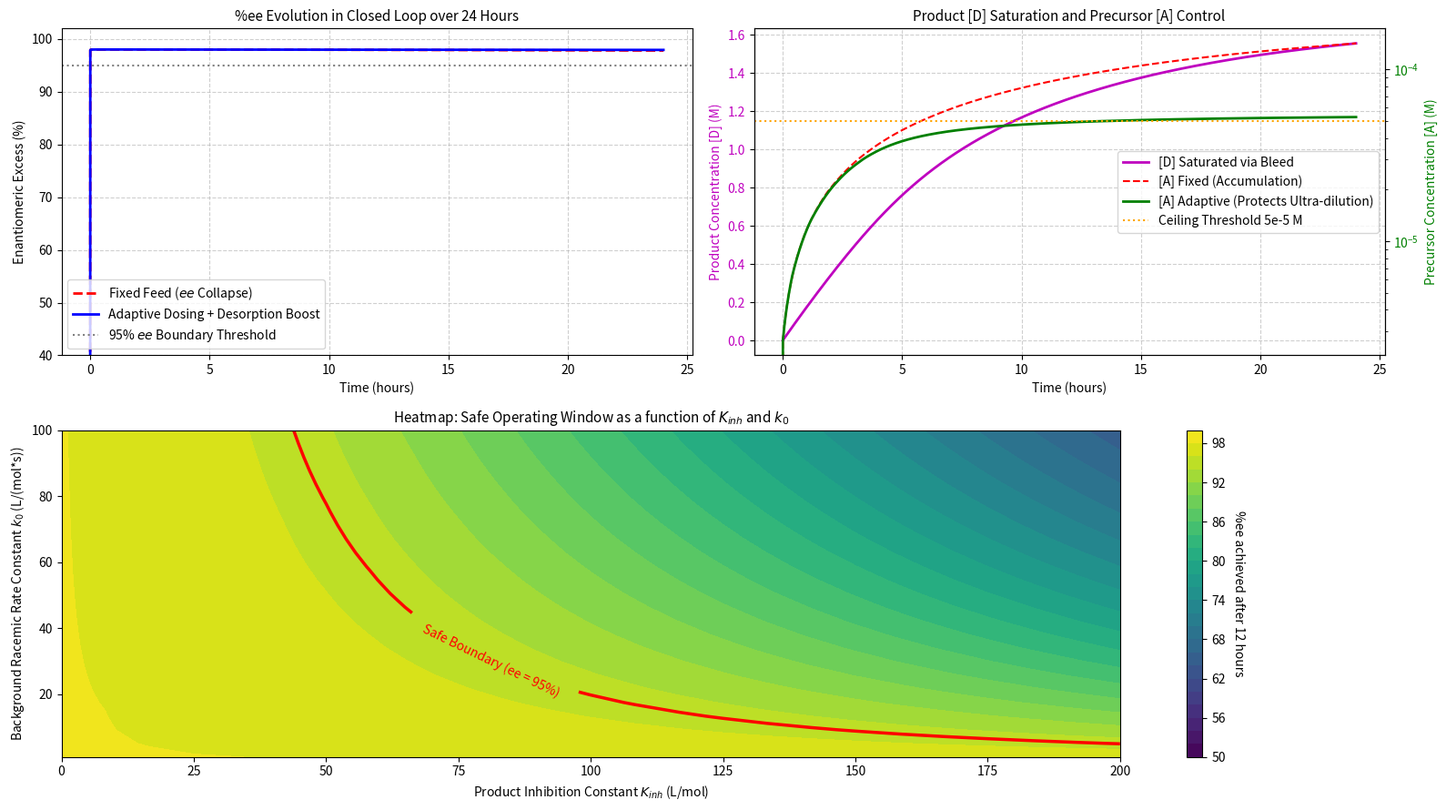

Generate this figure with matplotlib:
import numpy as np
import matplotlib.pyplot as plt
from scipy.integrate import solve_ivp

# ==============================================================================
# PARTS 1, 3 & 4: 24-HOUR SIMULATION WITH ADAPTIVE DOSING & DESORPTION BOOST
# ==============================================================================

# Base kinetic parameters
k0_base = 10.0         # Background racemic reaction (L/(mol*s))
k_cat = 15.0          # Maximum turnover frequency on chiral bed (1/s)
K_A = 1000.0          # Adsorption affinity of A (L/mol)
K_B = 1000.0          # Adsorption affinity of B (L/mol)
K_inh_base = 50.0     # Base binding affinity of product (L/mol)

P_D_bed = 0.5         # Template D density (mol/L)
P_L_bed = 0.005       # Impurity L (bed ee = 98%)

V_reactor = 1.0       # Reaction loop volume (L)
F_feed_max = 1e-4     # Maximum feed flow rate (0.1 mL/s)
A_feed = 0.5          # Syringe concentration (M)
B_feed = 0.5
R_prod = 0.98         # Product rejection coefficient (OSN membrane)
F_bleed = 1e-5        # Concentrated product bleed flow rate (L/s)

# Desorption Boost parameters: Flushing flow / shear stress & thermal gradient effects
# K_inh_eff = K_inh_base / (1 + gamma_shear * v_flow + beta_temp * delta_T)
boost_factor = 2.5    # 2.5x reduction in re-binding affinity via shear force and thermal pulse
K_inh_eff = K_inh_base / boost_factor

# Kinetic function with Adaptive Dosing controller
def osn_system_ode(t, y, adaptive=True):
    A, B, D, L = max(y[0], 0), max(y[1], 0), max(y[2], 0), max(y[3], 0)
    
    # 1. Adaptive Dosing controller: Throttles F_feed when [A] exceeds 5e-5 M threshold
    A_threshold = 5e-5
    if adaptive:
        # Sigmoid function smoothly modulates feed flow rate to protect ultra-dilute condition
        F_in = F_feed_max / (1.0 + np.exp((A - A_threshold) / (0.15 * A_threshold)))
    else:
        F_in = F_feed_max
        
    F_perm = max(F_in - F_bleed, 0)
    
    # 2. Competitive Langmuir adsorption with Desorption Boost
    denom = 1.0 + K_A * A + K_B * B + K_inh_eff * (D + L)
    theta_A = (K_A * A) / denom
    theta_B = (K_B * B) / denom
    
    # 3. Reaction rates
    r_rac = k0_base * A * B
    r_cat_D = k_cat * P_D_bed * theta_A * theta_B
    r_cat_L = k_cat * P_L_bed * theta_A * theta_B
    
    # 4. Material balances (OSN loop)
    loss_A = (F_perm * (1.0 - 0.05) * A + F_bleed * A) / V_reactor
    loss_B = (F_perm * (1.0 - 0.05) * B + F_bleed * B) / V_reactor
    loss_D = (F_perm * (1.0 - R_prod) * D + F_bleed * D) / V_reactor
    loss_L = (F_perm * (1.0 - R_prod) * L + F_bleed * L) / V_reactor
    
    dA = (F_in * A_feed) / V_reactor - loss_A - r_rac - r_cat_D - r_cat_L
    dB = (F_in * B_feed) / V_reactor - loss_B - r_rac - r_cat_D - r_cat_L
    dD = 0.5 * r_rac + r_cat_D - loss_D
    dL = 0.5 * r_rac + r_cat_L - loss_L
    
    return [dA, dB, dD, dL]

# Run 24-hour simulation
t_span_24h = (0, 86400) # 24 hours
t_eval_24h = np.linspace(0, 86400, 3000)
y0 = [0.0, 0.0, 1e-6, 1e-6]

# Scenario 1: Without adaptive control (Fixed Dosing)
sol_fixed = solve_ivp(lambda t, y: osn_system_ode(t, y, adaptive=False),
                      t_span_24h, y0, t_eval=t_eval_24h, method='Radau')

# Scenario 2: With adaptive control (Adaptive Dosing + Desorption Boost)
sol_adapt = solve_ivp(lambda t, y: osn_system_ode(t, y, adaptive=True),
                      t_span_24h, y0, t_eval=t_eval_24h, method='Radau')

def calc_ee_array(sol):
    diff = np.abs(sol.y[2] - sol.y[3])
    tot = sol.y[2] + sol.y[3]
    with np.errstate(divide='ignore', invalid='ignore'):
        return np.where(tot > 1e-7, (diff / tot) * 100.0, 0.0)

ee_fixed = calc_ee_array(sol_fixed)
ee_adapt = calc_ee_array(sol_adapt)

# ==============================================================================
# PART 2: HEATMAP SCAN TO FIND THE "SAFE OPERATING WINDOW"
# ==============================================================================
print("Scanning parameter space (K_inh x k0)...")
grid_res = 25
k0_range = np.linspace(1.0, 100.0, grid_res)
K_inh_range = np.linspace(0.0, 200.0, grid_res)
ee_grid = np.zeros((grid_res, grid_res))

# Evaluate %ee at 12-hour stopping point
t_eval_sweep = (0, 43200)

for i, k0_val in enumerate(k0_range):
    for j, Kinh_val in enumerate(K_inh_range):
        def sweep_ode(t, y):
            A, B, D, L = max(y[0], 0), max(y[1], 0), max(y[2], 0), max(y[3], 0)
            denom = 1.0 + K_A * A + K_B * B + Kinh_val * (D + L)
            theta_A = (K_A * A) / denom
            theta_B = (K_B * B) / denom
            
            r_rac = k0_val * A * B
            r_cat_D = k_cat * P_D_bed * theta_A * theta_B
            r_cat_L = k_cat * P_L_bed * theta_A * theta_B
            
            F_perm = F_feed_max - F_bleed
            loss_D = (F_perm * (1.0 - R_prod) * D + F_bleed * D) / V_reactor
            loss_L = (F_perm * (1.0 - R_prod) * L + F_bleed * L) / V_reactor
            
            dA = (F_feed_max * A_feed) / V_reactor - r_rac - r_cat_D - r_cat_L
            dB = (F_feed_max * B_feed) / V_reactor - r_rac - r_cat_D - r_cat_L
            dD = 0.5 * r_rac + r_cat_D - loss_D
            dL = 0.5 * r_rac + r_cat_L - loss_L
            return [dA, dB, dD, dL]
        
        res = solve_ivp(sweep_ode, t_eval_sweep, y0, method='Radau')
        D_final, L_final = res.y[2][-1], res.y[3][-1]
        tot = D_final + L_final
        ee_grid[i, j] = (abs(D_final - L_final) / tot * 100.0) if tot > 1e-6 else 0.0

# ==============================================================================
# PLOT FIGURES
# ==============================================================================
fig = plt.figure(figsize=(16, 9))

# 1. 24-hour %ee evolution plot
ax1 = plt.subplot(2, 2, 1)
ax1.plot(sol_fixed.t / 3600, ee_fixed, 'r--', linewidth=2, label='Fixed Feed ($ee$ Collapse)')
ax1.plot(sol_adapt.t / 3600, ee_adapt, 'b-', linewidth=2, label='Adaptive Dosing + Desorption Boost')
ax1.axhline(95.0, color='gray', linestyle=':', label='95% $ee$ Boundary Threshold')
ax1.set_title('%ee Evolution in Closed Loop over 24 Hours', fontsize=11)
ax1.set_xlabel('Time (hours)')
ax1.set_ylabel('Enantiomeric Excess (%)')
ax1.set_ylim([40, 102])
ax1.grid(True, linestyle='--', alpha=0.6)
ax1.legend(loc='lower left')

# 2. Dynamics of [A] and Product [D] Concentration (Bleed Stream Saturation)
ax2 = plt.subplot(2, 2, 2)
ax2.plot(sol_adapt.t / 3600, sol_adapt.y[2], 'm-', linewidth=2, label='[D] Saturated via Bleed')
ax2.set_xlabel('Time (hours)')
ax2.set_ylabel('Product Concentration [D] (M)', color='m')
ax2.tick_params(axis='y', labelcolor='m')
ax2.grid(True, linestyle='--', alpha=0.6)

ax2_twin = ax2.twinx()
ax2_twin.plot(sol_fixed.t / 3600, sol_fixed.y[0], 'r--', label='[A] Fixed (Accumulation)')
ax2_twin.plot(sol_adapt.t / 3600, sol_adapt.y[0], 'g-', linewidth=2, label='[A] Adaptive (Protects Ultra-dilution)')
ax2_twin.axhline(5e-5, color='orange', linestyle=':', label='Ceiling Threshold 5e-5 M')
ax2_twin.set_ylabel('Precursor Concentration [A] (M)', color='g')
ax2_twin.set_yscale('log')
ax2_twin.tick_params(axis='y', labelcolor='g')
ax2.set_title('Product [D] Saturation and Precursor [A] Control', fontsize=11)

# Combine legends of both axes
lines1, labels1 = ax2.get_legend_handles_labels()
lines2, labels2 = ax2_twin.get_legend_handles_labels()
ax2.legend(lines1 + lines2, labels1 + labels2, loc='center right')

# 3. Parameter Space Heatmap and Safe Boundary
ax3 = plt.subplot(2, 1, 2)
c = ax3.contourf(K_inh_range, k0_range, ee_grid, levels=np.linspace(50, 100, 26), cmap='viridis')
cbar = fig.colorbar(c, ax=ax3)
cbar.set_label('%ee achieved after 12 hours', rotation=270, labelpad=15)

# 95% contour line (Safe Operating Boundary)
contour_safe = ax3.contour(K_inh_range, k0_range, ee_grid, levels=[95.0], colors='red', linewidths=2.5)
ax3.clabel(contour_safe, inline=True, fmt='Safe Boundary (ee = 95%%)', fontsize=10)

ax3.set_title('Heatmap: Safe Operating Window as a function of $K_{inh}$ and $k_0$', fontsize=11)
ax3.set_xlabel('Product Inhibition Constant $K_{inh}$ (L/mol)')
ax3.set_ylabel('Background Racemic Rate Constant $k_0$ (L/(mol*s))')

plt.tight_layout()
plt.show()
